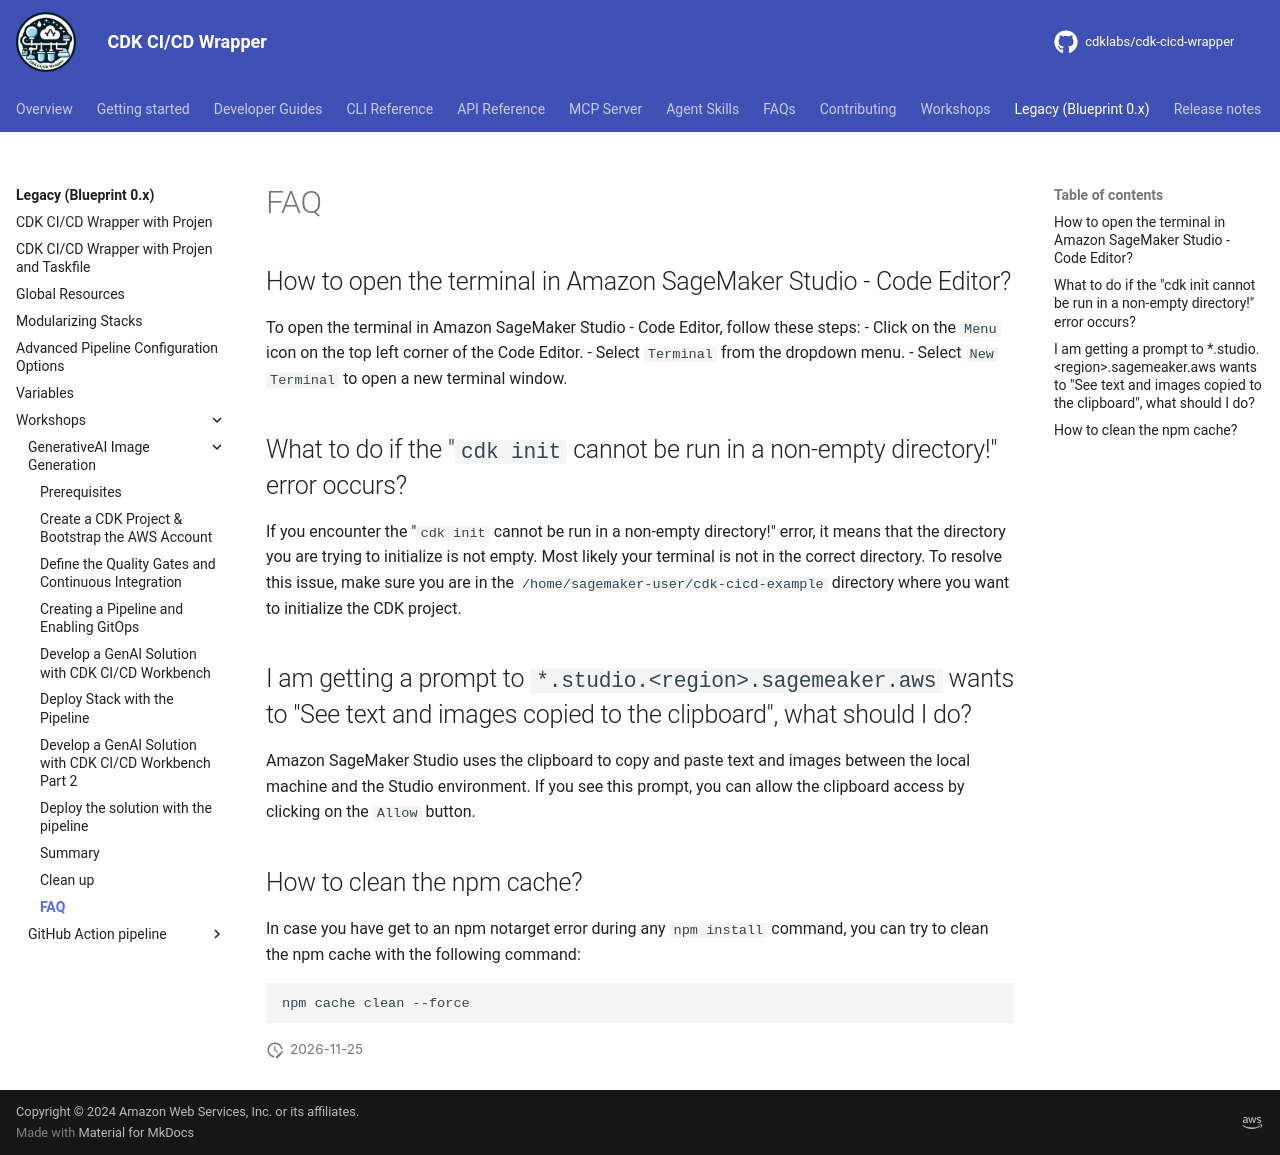

repository: cdklabs/cdk-cicd-wrapper · page: legacy/workshops/basics-lvl300/faq.html · generator: mkdocs

# FAQ

## How to open the terminal in Amazon SageMaker Studio - Code Editor?

To open the terminal in Amazon SageMaker Studio - Code Editor, follow these steps:
- Click on the `Menu` icon on the top left corner of the Code Editor.
- Select `Terminal` from the dropdown menu.
- Select `New Terminal` to open a new terminal window.

## What to do if the "`cdk init` cannot be run in a non-empty directory!" error occurs?

If you encounter the "`cdk init` cannot be run in a non-empty directory!" error, it means that the directory you are trying to initialize is not empty. Most likely your terminal is not in the correct directory. To resolve this issue, make sure you are in the `/home/sagemaker-user/cdk-cicd-example` directory where you want to initialize the CDK project.

## I am getting a prompt to `*.studio.<region>.sagemeaker.aws` wants to "See text and images copied to the clipboard", what should I do?

Amazon SageMaker Studio uses the clipboard to copy and paste text and images between the local machine and the Studio environment. If you see this prompt, you can allow the clipboard access by clicking on the `Allow` button.


## How to clean the npm cache?
In case you have get to an npm notarget error during any `npm install` command, you can try to clean the npm cache with the following command:

```bash
npm cache clean --force
```
